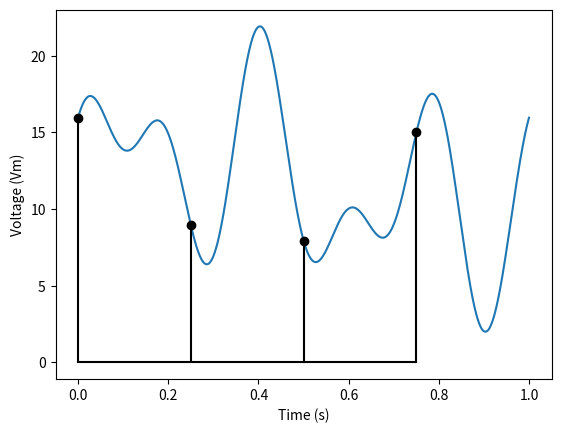

Recreate this plot in Python.
"""
Plot an example of sampling a signal at 4 Hz
"""
import matplotlib.pyplot as plt
import numpy as np

n = np.linspace(0, 1, 1000)
x = 2 * np.sin(2 * np.pi * n * 1) + 4 * np.cos(2 * np.pi * n * 5) + 5 * np.sin(2 * np.pi * n * 3)
x += np.max(x) + 2

plt.plot(n, x)
plt.stem([0, 0.25, 0.5, 0.75], [x[0], x[250], x[500], x[750]], linefmt="k", markerfmt="k", basefmt="k")
plt.xlabel("Time (s)")
plt.ylabel("Voltage (Vm)")
plt.show()
